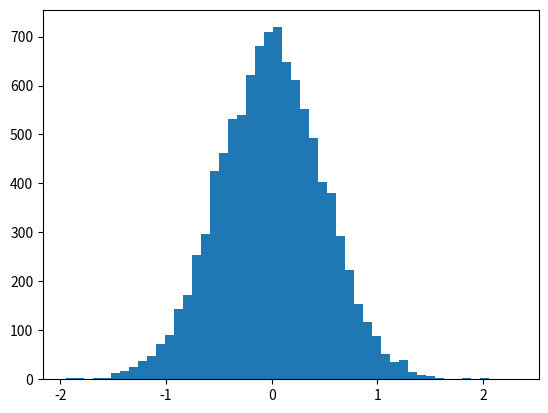

Here is the Python script that generated this plot:

# coding: utf-8

# In[2]:


import numpy as np
import matplotlib.pyplot as plt

vals = np.random.normal(0, 0.5, 10000)

plt.hist(vals, 50)
plt.show()


# In[3]:


#percentile another name for median
np.percentile(vals, 50)


# In[4]:


np.percentile(vals, 90)


# In[5]:


np.percentile(vals, 20)

